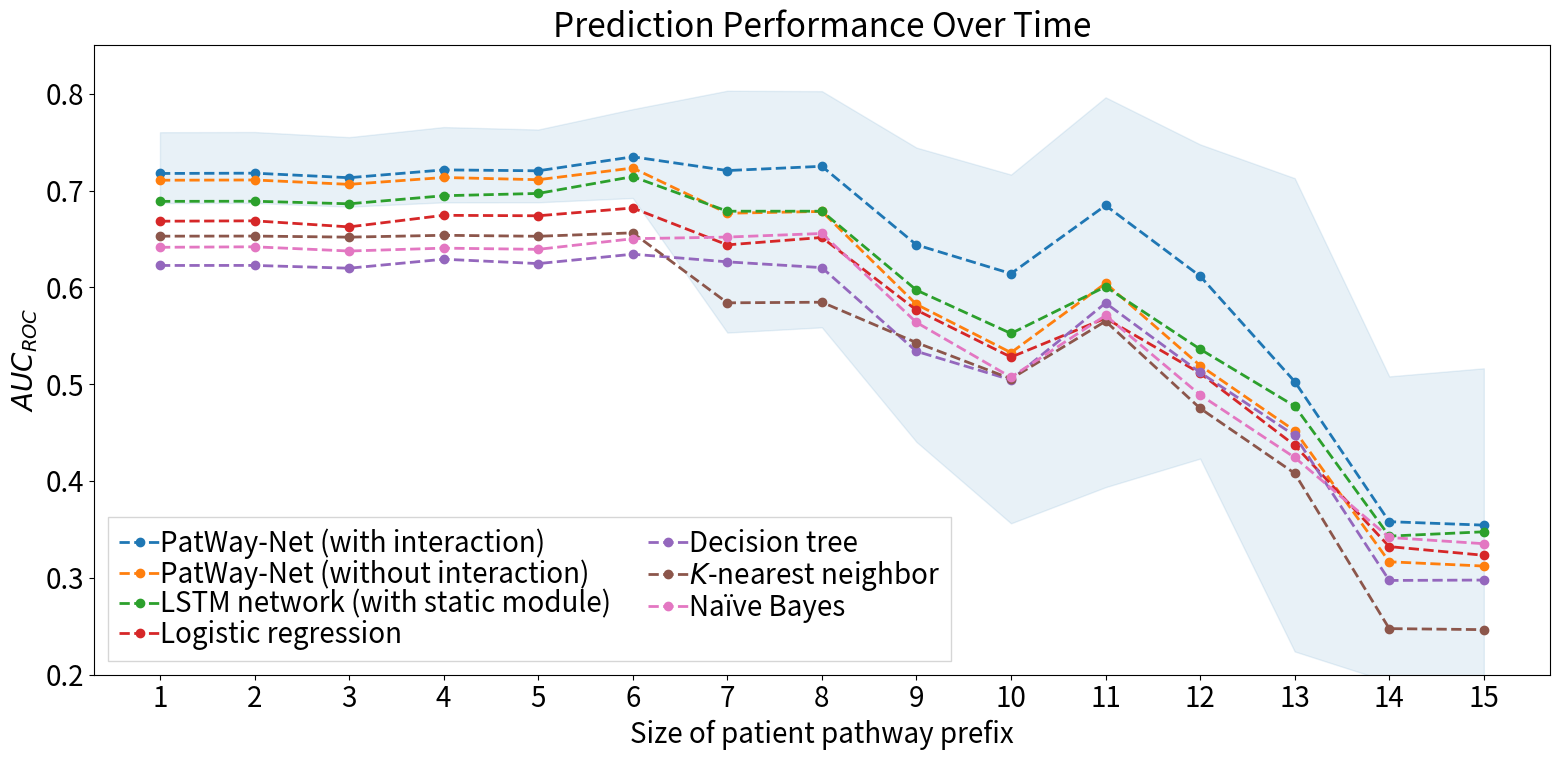

Source code (Python):
import numpy as np
import matplotlib
import matplotlib.pyplot as plt
import seaborn as sns

# Example values for three lines, the last one without CI
cut_lengths = range(1, 16)

pwn = np.array([0.717636183486811,0.717939078228364,0.713250067057614,0.721334839022179,0.720388673365863,0.73484068182328,0.72063206507716,0.725031959406968,0.643903573641945,0.614187238657025,0.684582289925543,0.611577370789964,0.50266919700127,0.357909229169019,0.354341722529959])
pwn_min = np.array([0.687046453721874,0.687154626798797,0.683352759670635,0.687802052254152,0.687832346234298,0.692278278740327,0.553261127506474,0.558669089365503,0.440339364254298,0.356213294639889,0.393547590783118,0.423081213074137,0.223857166398879,0.1924633005883,0.192608522395196])
pwn_max = np.array([0.760240542763157,0.760446451163967,0.755142101641738,0.76556136207855,0.763018437406037,0.784069793136277,0.803097034998462,0.80266039703197,0.744330591784023,0.716481391340977,0.796254910328194,0.747658649014186,0.71277575926016,0.507997107039537,0.51635712658269])

pwn_no_inter = np.array([0.710652760933424,0.710907745834641,0.706382406760839,0.713469718512848,0.711172427026843,0.723264288904769,0.676541622824329,0.67839329748586,0.582379359514231,0.532554595293075,0.604194392272304,0.519223505506298,0.451916442903199,0.316475435847269,0.312063934714746])

lstm = np.array([0.688820768630701,0.688953374112824,0.686295602083583,0.694623898958095,0.69700223647309,0.714360840004963,0.678645296808532,0.678645277710535,0.597128810482619,0.552348919438468,0.60066453336915,0.536136299031117,0.477283299060344,0.342982672776332,0.347467419687509])
lr = np.array([0.668318311809804,0.668692109473572,0.662446265765523,0.674392140629543,0.673923052224476,0.681966471126621,0.643850749170374,0.651504099066337,0.576507629036644,0.527899776827626,0.568100012057895,0.511236940576832,0.436806182794319,0.332159971271466,0.3232025519855])
dt = np.array([0.622594535420882,0.622644171750699,0.619752012467362,0.629043473119645,0.624525013208512,0.634239899328365,0.626325991452253,0.620355262045456,0.533894747985806,0.504410469318347,0.583781900396594,0.512023773531564,0.44697125286281,0.297205855497997,0.297607299674215])
knn = np.array([0.652850388368153,0.652961510949796,0.65184642734223,0.653771748329355,0.652738854338398,0.65628830205059,0.583986830938765,0.584636784917366,0.54286802165909,0.505530349025954,0.565000986574043,0.475008625216165,0.407876444793793,0.247439485914718,0.246374367541467])
nb = np.array([0.641361049066331,0.641878622435701,0.637515012348389,0.640490567291506,0.639244111347612,0.650221186933527,0.651924858320481,0.655629356253314,0.563748492571366,0.50714310366707,0.570961714424272,0.488870145754586,0.424228246271064,0.341612613590858,0.335144023740611])

def plot_line_plots(cut_lengths, means_auc, mins_auc, maxes_auc, labels):
    palet = sns.color_palette() # "Set2"
    matplotlib.rcParams.update({'font.size': 20})

    fig = plt.figure(figsize=(16, 8))
    ax = plt.gca()

    def plot_on_axes(ax, m, a, b, title):
        for i, (mean, a, b, l) in enumerate(zip(means_auc, mins_auc, maxes_auc, labels)):
            ax.plot(cut_lengths, mean, color=palet[i], label=l, linewidth=2.0, linestyle='--', marker='o')
            if len(a) > 0 and len(b) > 0:
                ax.fill_between(cut_lengths, a, b, alpha=.1, color=palet[i])

        ax.set_xlabel('Size of patient pathway prefix')
        ax.set_xticks(np.arange(1, 16, step=1))
        ax.set_ylabel(r'$AUC_{ROC}$')
        ax.set_ylim(0.2, 0.85)
        ax.title.set_text(title)

    plot_on_axes(ax, means_auc, mins_auc, maxes_auc, title='Prediction Performance Over Time')

    ax.legend(ncol=2, loc='lower left',
               columnspacing=1.3, labelspacing=0.0,
               handletextpad=0.0, handlelength=1.5,
               fancybox=False, shadow=False)

    y_axis = ax.axes.get_yaxis()

    plt.tight_layout()
    plt.savefig(r"..\plots\prediction" + "\\" + "pred_perf_over_time.png")
    plt.show()


plot_line_plots(cut_lengths,
                means_auc=[pwn, pwn_no_inter, lstm, lr, dt, knn, nb],
                mins_auc=[pwn_min, [], [], [], [], [], []],
                maxes_auc=[pwn_max, [], [], [], [], [], []],
                labels=['PatWay-Net (with interaction)',
                        'PatWay-Net (without interaction)',
                        'LSTM network (with static module)',
                        'Logistic regression',
                        'Decision tree',
                        r'$K$-nearest neighbor',
                        r'Naïve Bayes'])